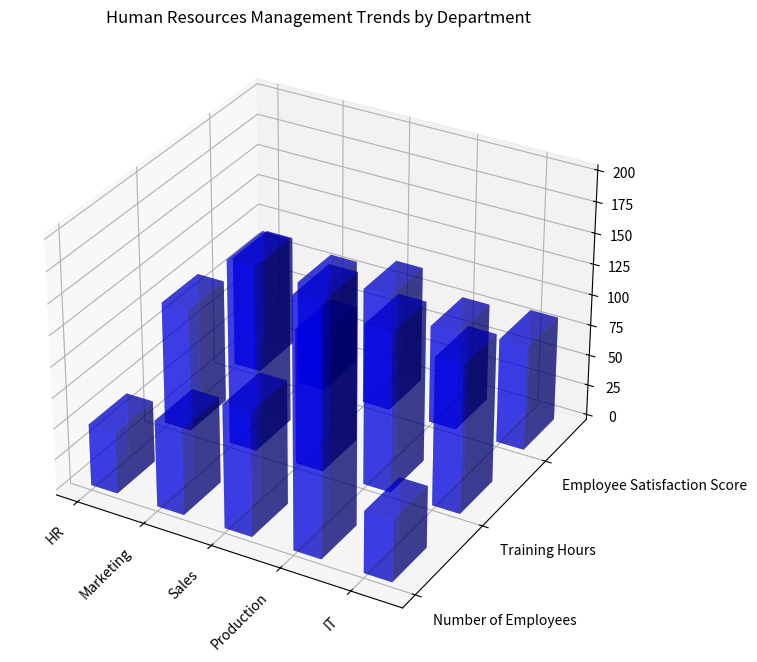

This figure's Python source: (Note: this script raises an exception after producing the figure.)
import numpy as np
import matplotlib.pyplot as plt

data = """Department,Number of Employees,Training Hours,Employee Satisfaction Score
HR,50,100,90
Marketing,70,150,85
Sales,100,110,95
Production,200,130,80
IT,50,120,85"""

lines = data.split("\n")
x_values = [line.split(",")[0] for line in lines[1:]]
y_values = lines[0].split(",")[1:]
values = np.array([list(map(int,line.split(",")[1:])) for line in lines[1:]], dtype=np.float32)

fig = plt.figure(figsize= (10,8))
ax = fig.add_subplot(111, projection='3d')

for i in range(values.shape[1]):
    ax.bar3d(np.arange(len(x_values)), [i]*len(x_values), np.zeros(len(x_values)),
    0.4, 0.5, values[:, i], color='b', alpha=0.5)

ax.set_xticks(np.arange(len(x_values)))
ax.set_yticks(np.arange(len(y_values)))
ax.set_xticklabels(x_values, rotation = 45, ha="right")
ax.set_yticklabels(y_values, ha='left')
ax.set_title("Human Resources Management Trends by Department")

plt.tight_layout()
plt.savefig('/cpfs01/user/yehancheng/workspace/datasets/SimChartV2/demo/3D/png/174_202312302235.png', dpi=300)
plt.clf()
